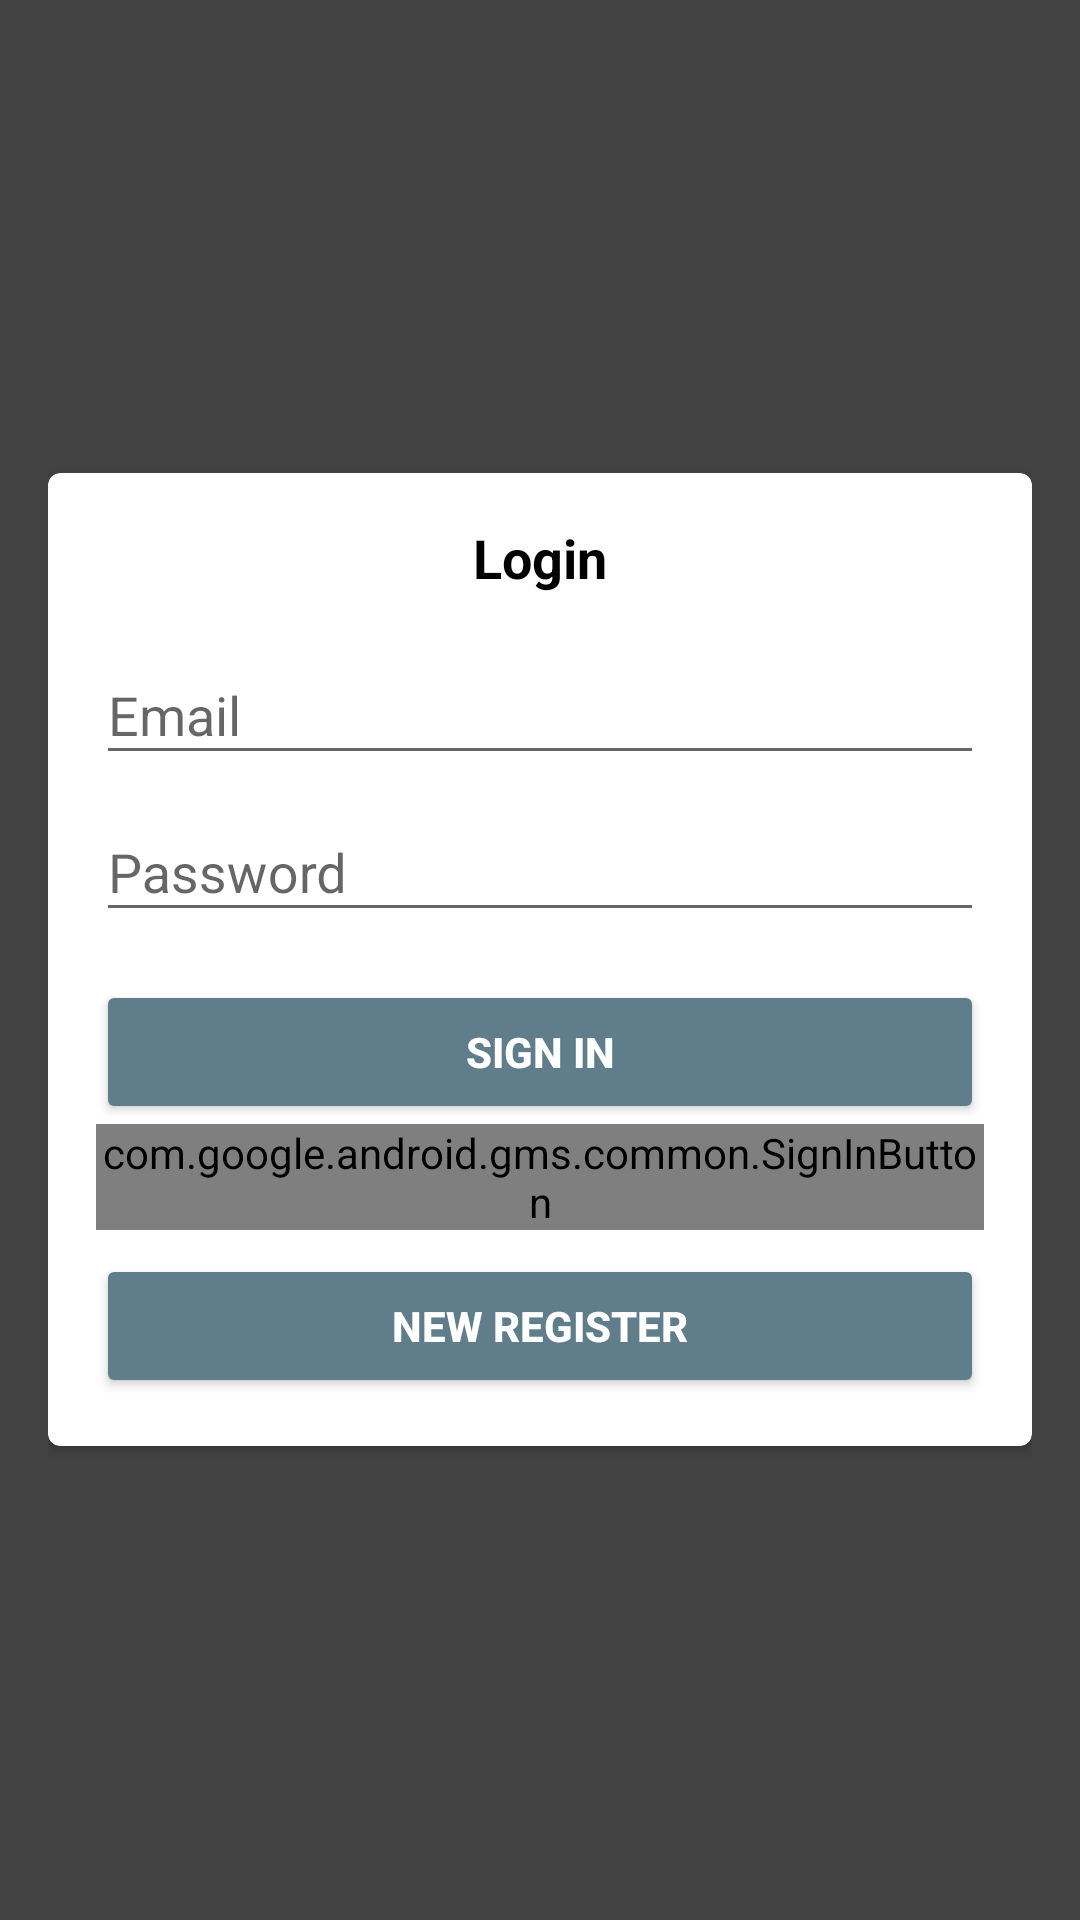

Here is an Android app screen rendered from its layout file. Give the layout XML and the strings, colors and styles it references.
<!-- AndroidManifest.xml: application theme AppTheme -->
<!-- res/layout/activity_login.xml -->
<android.support.design.widget.CoordinatorLayout xmlns:android="http://schemas.android.com/apk/res/android"
    xmlns:tools="http://schemas.android.com/tools"
    xmlns:app="http://schemas.android.com/apk/res-auto"
    android:layout_width="match_parent"
    android:layout_height="match_parent"
    android:background="@color/cardview_dark_background"
    android:gravity="center_horizontal"
    android:orientation="vertical"
    android:paddingBottom="@dimen/activity_vertical_margin"
    android:paddingLeft="@dimen/activity_horizontal_margin"
    android:paddingRight="@dimen/activity_horizontal_margin"
    android:paddingTop="@dimen/activity_vertical_margin"
    tools:context="biz.biztaker.activity.LoginActivity">

    <RelativeLayout
        android:layout_width="match_parent"
        android:layout_height="wrap_content">

        
        <android.support.v7.widget.CardView
            android:id="@+id/login_progress"
            android:layout_width="40dp"
            android:layout_height="40dp"
            android:layout_margin="3dp"
            app:cardElevation="@dimen/progressbar_elevation"
            android:layout_centerHorizontal="true"
            app:cardCornerRadius="20dp"
            android:visibility="gone" >
            <ProgressBar
                android:layout_width="25dp"
                android:layout_height="25dp"
                android:layout_gravity="center"/>
        </android.support.v7.widget.CardView>

        <ScrollView
            android:id="@+id/login_form"
            android:layout_width="match_parent"
            android:layout_height="match_parent">

            <android.support.v7.widget.CardView
                android:layout_width="match_parent"
                android:layout_height="wrap_content"
                android:layout_gravity="center"
                app:contentPadding="@dimen/activity_horizontal_margin"
                app:cardElevation="@dimen/cardview_default_elevation"
                app:cardCornerRadius="4dp">

                <LinearLayout
                    android:id="@+id/email_login_form"
                    android:layout_width="match_parent"
                    android:layout_height="wrap_content"
                    android:orientation="vertical">

                    <TextView
                        android:id="@+id/header_label"
                        android:layout_width="match_parent"
                        android:layout_height="wrap_content"
                        android:layout_marginBottom="@dimen/margin_8dp"
                        android:gravity="center"
                        android:textSize="@dimen/text_18sp"
                        android:textStyle="bold"
                        android:textColor="@color/black"
                        android:text="@string/login"/>

                    <android.support.design.widget.TextInputLayout
                        android:id="@+id/user_name_inputLayout"
                        android:layout_width="match_parent"
                        android:layout_height="wrap_content"
                        android:visibility="gone">

                        <AutoCompleteTextView
                            android:id="@+id/user_name"
                            android:layout_width="match_parent"
                            android:layout_height="wrap_content"
                            android:hint="@string/prompt_user_name"
                            android:inputType="text"
                            android:imeOptions="actionNext"
                            android:maxLines="1"/>

                    </android.support.design.widget.TextInputLayout>


                    <android.support.design.widget.TextInputLayout
                        android:layout_width="match_parent"
                        android:layout_height="wrap_content">

                        <AutoCompleteTextView
                            android:id="@+id/email"
                            android:layout_width="match_parent"
                            android:layout_height="wrap_content"
                            android:hint="@string/prompt_email"
                            android:inputType="textEmailAddress"
                            android:imeOptions="actionNext"
                            android:maxLines="1"/>

                    </android.support.design.widget.TextInputLayout>

                    <android.support.design.widget.TextInputLayout
                        android:layout_width="match_parent"
                        android:layout_height="wrap_content">

                        <EditText
                            android:id="@+id/password"
                            android:layout_width="match_parent"
                            android:layout_height="wrap_content"
                            android:hint="@string/prompt_password"
                            android:imeOptions="actionDone"
                            android:inputType="textPassword"
                            android:maxLines="1"/>

                    </android.support.design.widget.TextInputLayout>

                    <Button
                        android:id="@+id/sign_in_button"
                        style="@style/Base.Widget.AppCompat.Button.Colored"
                        android:layout_width="match_parent"
                        android:layout_height="wrap_content"
                        android:layout_marginTop="16dp"
                        android:text="@string/action_sign_in"
                        android:textStyle="bold" />

                    <com.google.android.gms.common.SignInButton
                        android:id="@+id/googlesign_in_button"
                        android:layout_width="match_parent"
                        android:layout_height="wrap_content" />

                    <Button
                        android:id="@+id/register_button"
                        style="@style/Base.Widget.AppCompat.Button.Colored"
                        android:layout_width="match_parent"
                        android:layout_height="wrap_content"
                        android:layout_marginTop="@dimen/margin_8dp"
                        android:text="@string/action_register"
                        android:textStyle="bold" />

                </LinearLayout>
            </android.support.v7.widget.CardView>
        </ScrollView>
    </RelativeLayout>
</android.support.design.widget.CoordinatorLayout>
<!-- resources referenced by this layout -->
<resources>
  <color name="black">#000000</color>
  <dimen name="activity_horizontal_margin">16dp</dimen>
  <dimen name="activity_vertical_margin">16dp</dimen>
  <dimen name="margin_8dp">8dp</dimen>
  <dimen name="progressbar_elevation">6dp</dimen>
  <dimen name="text_18sp">18sp</dimen>
  <string name="action_register">New Register</string>
  <string name="action_sign_in">Sign in</string>
  <string name="login">Login</string>
  <string name="prompt_email">Email</string>
  <string name="prompt_password">Password </string>
  <string name="prompt_user_name">User Name</string>
  <style name="AppTheme" parent="Theme.AppCompat.Light.DarkActionBar">
          
          <item name="colorPrimary">@color/colorPrimary</item>
          <item name="colorPrimaryDark">@color/colorPrimaryDark</item>
          <item name="colorAccent">@color/colorAccent</item>
          <item name="android:textColorPrimary">@color/textColorPrimary</item>
      </style>
  <color name="colorPrimary">#E91E63</color>
  <color name="colorPrimaryDark">#C2185B</color>
  <color name="colorAccent">#607D8B</color>
  <color name="textColorPrimary">#212121</color>
</resources>
